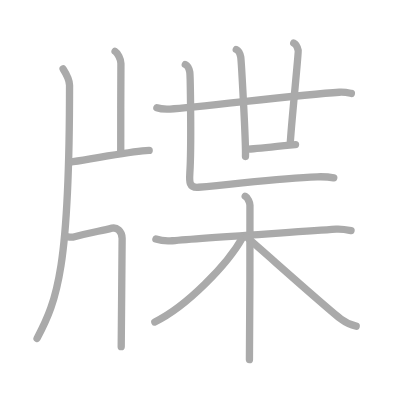
t = 0.00 s
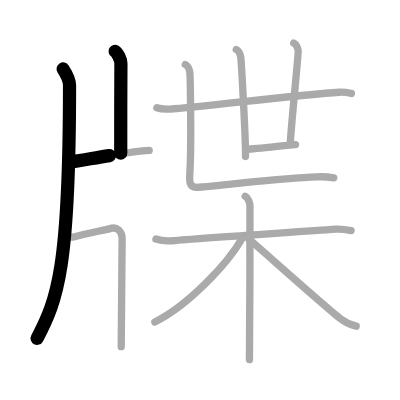
t = 2.50 s
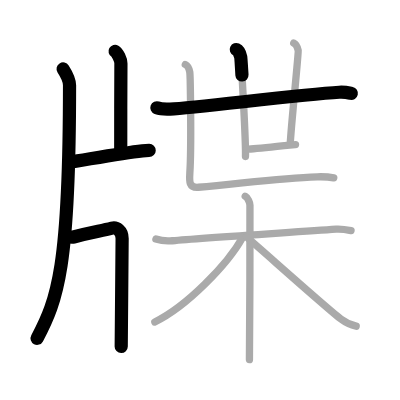
t = 5.25 s
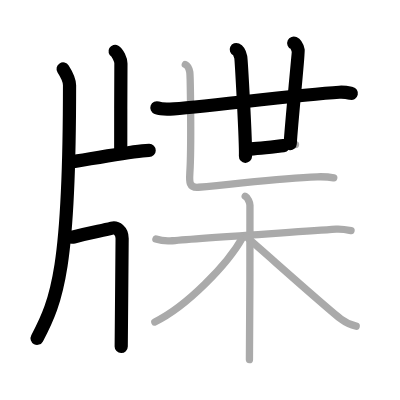
t = 7.75 s
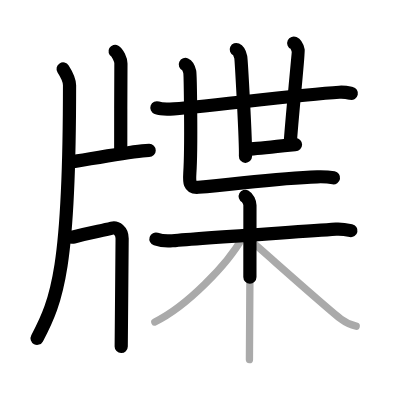
t = 10.50 s
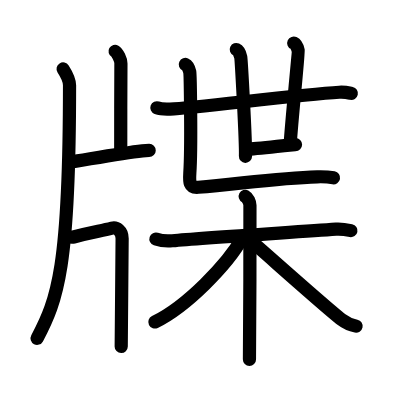
t = 13.00 s

The animated SVG that drew these frames (rendered in a browser with its animation timeline set to each time). Animation: 13 SMIL elements (animate=13); one cycle of 13.00 s.

<?xml version="1.0" standalone="no"?>
<!DOCTYPE svg PUBLIC "-//W3C//DTD SVG 1.1//EN"   "http://www.w3.org/Graphics/SVG/1.1/DTD/svg11.dtd">
<svg width="400px" height="400px"  version="1.1" xmlns="http://www.w3.org/2000/svg">
  <defs>
    <marker id="Triangle" viewBox="0 0 10 10" refX="0" refY="5" markerUnits="strokeWidth" markerWidth="3" style="stroke-opacity:0%;fill:#aaaaaa;" markerHeight="2" orient="auto">
      <path d="M 0 0 L 10 5 L 0 10 z" />
    </marker>
    
    <marker id="Arrow" viewBox="0 0 10 10" refX="5" refY="5" markerUnits="strokeWidth" markerWidth="1.8" style="stroke-opacity:0%;fill:#770000;" markerHeight="2" orient="auto">
      <path d="M 0 4 L 6 4 L 4 1 L 10 5 L 4 9 L 6 6 L 0 6 z" />
        <circle cx="5" cy="5" r="5" />
      </marker>
    
    <marker id="TriangleRed" viewBox="0 0 10 10" refX="0" refY="5" markerUnits="strokeWidth" markerWidth="3" style="stroke-opacity:0%;fill:#CC0000;" markerHeight="2" orient="auto">
      <path d="M 0 0 L 10 5 L 0 10 z" />
    </marker>
    
    <marker id="ArrowRed" viewBox="0 0 10 10" refX="5" refY="5" markerUnits="strokeWidth" markerWidth="1.8" style="stroke-opacity:0%;fill:#CC0000;" markerHeight="2" orient="auto">
      <path d="M 0 4 L 6 4 L 4 1 L 10 5 L 4 9 L 6 6 L 0 6 z" />
        <circle cx="5" cy="5" r="5" />
      </marker>
    
  </defs>
  
  <path style="fill:#ffffff; fill-opacity:100%; fill-rule:evenodd; stroke-width:0;" d="M 0 0 L 400px 0 L 400px 400px L 0 400px L 0 0" />

  <g transform="scale(3.6697247706422 3.6697247706422)">
<path style="fill:none; fill-opacity:0%; fill-rule:evenodd; stroke:#aaaaaa; stroke-opacity:100%; stroke-width: 1.5pt; stroke-linejoin:round; stroke-linecap:round;" d="M17.2 18.79c0.86 1.34 1.75 2.88 1.75 4.44c0 49.57-3.26 58.42-8.85 68.98"></path>
<path style="fill:none; fill-opacity:0%; fill-rule:evenodd; stroke:#aaaaaa; stroke-opacity:100%; stroke-width: 1.5pt; stroke-linejoin:round; stroke-linecap:round;" d="M31.36 14c0.66 0.38 1.61 2.22 1.59 3.3c-0.05 3.41-0.05 21.36-0.05 24.46"></path>
<path style="fill:none; fill-opacity:0%; fill-rule:evenodd; stroke:#aaaaaa; stroke-opacity:100%; stroke-width: 1.5pt; stroke-linejoin:round; stroke-linecap:round;" d="M19.03 44.2C23.5 43.52 33 41.75 38.8 41.11c0.78-0.09 1.12-0.12 1.85-0.12"></path>
<path style="fill:none; fill-opacity:0%; fill-rule:evenodd; stroke:#aaaaaa; stroke-opacity:100%; stroke-width: 1.5pt; stroke-linejoin:round; stroke-linecap:round;" d="M17.71 64.41c0.19-0.02 1.66 0.35 2.35 0.17c5.01-1.33 7.19-1.58 10.45-2.4c1.21-0.3 2.77 0.66 2.77 2.82c0 1.39-0.25 28.79-0.25 29.47"></path>
<path style="fill:none; fill-opacity:0%; fill-rule:evenodd; stroke:#aaaaaa; stroke-opacity:100%; stroke-width: 1.5pt; stroke-linejoin:round; stroke-linecap:round;" d="M42.75 29.38c0.94 0.34 2.66 0.38 3.6 0.34c7.23-0.31 34.9-3.96 46.11-4.59c1.56-0.09 2.5 0.16 3.29 0.33"></path>
<path style="fill:none; fill-opacity:0%; fill-rule:evenodd; stroke:#aaaaaa; stroke-opacity:100%; stroke-width: 1.5pt; stroke-linejoin:round; stroke-linecap:round;" d="M64.39 13.5c0.67 0.31 1.08 1.41 1.21 2.03s1.43 23.2 1.29 27.11"></path>
<path style="fill:none; fill-opacity:0%; fill-rule:evenodd; stroke:#aaaaaa; stroke-opacity:100%; stroke-width: 1.5pt; stroke-linejoin:round; stroke-linecap:round;" d="M80.05 11.75c0.67 0.31 1.08 1.41 1.21 2.03c0.13 0.63-1.79 18.85-2.18 25.42"></path>
<path style="fill:none; fill-opacity:0%; fill-rule:evenodd; stroke:#aaaaaa; stroke-opacity:100%; stroke-width: 1.5pt; stroke-linejoin:round; stroke-linecap:round;" d="M67.29 40.64c2.48 0 11.84-1.25 13.24-1.25"></path>
<path style="fill:none; fill-opacity:0%; fill-rule:evenodd; stroke:#aaaaaa; stroke-opacity:100%; stroke-width: 1.5pt; stroke-linejoin:round; stroke-linecap:round;" d="M50.5 17.57c0.67 0.31 1.08 1.41 1.21 2.03s0.5 20.33 0.02 27.52c-0.15 2.35-0.24 4.12 2.32 3.91c10.87-0.88 21.69-2.54 32.41-2.85c2.02-0.06 3.71 0.13 4.49 0.28"></path>
<path style="fill:none; fill-opacity:0%; fill-rule:evenodd; stroke:#aaaaaa; stroke-opacity:100%; stroke-width: 1.5pt; stroke-linejoin:round; stroke-linecap:round;" d="M42.49 65.15c1.36 0.45 2.91 0.59 4.47 0.45c7.96-0.73 32.58-2.28 44.62-3.14c1.55-0.11 2.53 0.08 4.08 0.39"></path>
<path style="fill:none; fill-opacity:0%; fill-rule:evenodd; stroke:#aaaaaa; stroke-opacity:100%; stroke-width: 1.5pt; stroke-linejoin:round; stroke-linecap:round;" d="M66.82 53.5c0.72 0.38 1.29 1.68 1.29 2.46c0 7.96 0 37.3-0.14 42.04"></path>
<path style="fill:none; fill-opacity:0%; fill-rule:evenodd; stroke:#aaaaaa; stroke-opacity:100%; stroke-width: 1.5pt; stroke-linejoin:round; stroke-linecap:round;" d="M66.1 64.73c-4.15 7.44-15.28 18.81-23.91 23.02"></path>
<path style="fill:none; fill-opacity:0%; fill-rule:evenodd; stroke:#aaaaaa; stroke-opacity:100%; stroke-width: 1.5pt; stroke-linejoin:round; stroke-linecap:round;" d="M67.18 64.59c3.81 3.21 21.73 19.3 25.87 22.46c1.4 1.07 2.61 1.53 4.01 1.83"></path>

<path style="fill:none; fill-opacity:0%; fill-rule:evenodd; stroke:#000000; stroke-opacity:100%; stroke-width: 2.7pt; stroke-linejoin:round; stroke-linecap:round;" d="M17.2 18.79c0.86 1.34 1.75 2.88 1.75 4.44c0 49.57-3.26 58.42-8.85 68.98" pathLength="100" stroke-dashoffset="100" stroke-dasharray="100 105"><animate id="dashAnim1" attributeName="stroke-dashoffset" from="100" to="0" dur="1s" calcMode="linear" fill="freeze"/></path>
<path style="fill:none; fill-opacity:0%; fill-rule:evenodd; stroke:#000000; stroke-opacity:100%; stroke-width: 2.7pt; stroke-linejoin:round; stroke-linecap:round;" d="M31.36 14c0.66 0.38 1.61 2.22 1.59 3.3c-0.05 3.41-0.05 21.36-0.05 24.46" pathLength="100" stroke-dashoffset="100" stroke-dasharray="100 105"><animate id="dashAnim2" attributeName="stroke-dashoffset" from="100" to="0" dur="1s" calcMode="linear" begin="dashAnim1.end" fill="freeze"/></path>
<path style="fill:none; fill-opacity:0%; fill-rule:evenodd; stroke:#000000; stroke-opacity:100%; stroke-width: 2.7pt; stroke-linejoin:round; stroke-linecap:round;" d="M19.03 44.2C23.5 43.52 33 41.75 38.8 41.11c0.78-0.09 1.12-0.12 1.85-0.12" pathLength="100" stroke-dashoffset="100" stroke-dasharray="100 105"><animate id="dashAnim3" attributeName="stroke-dashoffset" from="100" to="0" dur="1s" calcMode="linear" begin="dashAnim2.end" fill="freeze"/></path>
<path style="fill:none; fill-opacity:0%; fill-rule:evenodd; stroke:#000000; stroke-opacity:100%; stroke-width: 2.7pt; stroke-linejoin:round; stroke-linecap:round;" d="M17.71 64.41c0.19-0.02 1.66 0.35 2.35 0.17c5.01-1.33 7.19-1.58 10.45-2.4c1.21-0.3 2.77 0.66 2.77 2.82c0 1.39-0.25 28.79-0.25 29.47" pathLength="100" stroke-dashoffset="100" stroke-dasharray="100 105"><animate id="dashAnim4" attributeName="stroke-dashoffset" from="100" to="0" dur="1s" calcMode="linear" begin="dashAnim3.end" fill="freeze"/></path>
<path style="fill:none; fill-opacity:0%; fill-rule:evenodd; stroke:#000000; stroke-opacity:100%; stroke-width: 2.7pt; stroke-linejoin:round; stroke-linecap:round;" d="M42.75 29.38c0.94 0.34 2.66 0.38 3.6 0.34c7.23-0.31 34.9-3.96 46.11-4.59c1.56-0.09 2.5 0.16 3.29 0.33" pathLength="100" stroke-dashoffset="100" stroke-dasharray="100 105"><animate id="dashAnim5" attributeName="stroke-dashoffset" from="100" to="0" dur="1s" calcMode="linear" begin="dashAnim4.end" fill="freeze"/></path>
<path style="fill:none; fill-opacity:0%; fill-rule:evenodd; stroke:#000000; stroke-opacity:100%; stroke-width: 2.7pt; stroke-linejoin:round; stroke-linecap:round;" d="M64.39 13.5c0.67 0.31 1.08 1.41 1.21 2.03s1.43 23.2 1.29 27.11" pathLength="100" stroke-dashoffset="100" stroke-dasharray="100 105"><animate id="dashAnim6" attributeName="stroke-dashoffset" from="100" to="0" dur="1s" calcMode="linear" begin="dashAnim5.end" fill="freeze"/></path>
<path style="fill:none; fill-opacity:0%; fill-rule:evenodd; stroke:#000000; stroke-opacity:100%; stroke-width: 2.7pt; stroke-linejoin:round; stroke-linecap:round;" d="M80.05 11.75c0.67 0.31 1.08 1.41 1.21 2.03c0.13 0.63-1.79 18.85-2.18 25.42" pathLength="100" stroke-dashoffset="100" stroke-dasharray="100 105"><animate id="dashAnim7" attributeName="stroke-dashoffset" from="100" to="0" dur="1s" calcMode="linear" begin="dashAnim6.end" fill="freeze"/></path>
<path style="fill:none; fill-opacity:0%; fill-rule:evenodd; stroke:#000000; stroke-opacity:100%; stroke-width: 2.7pt; stroke-linejoin:round; stroke-linecap:round;" d="M67.29 40.64c2.48 0 11.84-1.25 13.24-1.25" pathLength="100" stroke-dashoffset="100" stroke-dasharray="100 105"><animate id="dashAnim8" attributeName="stroke-dashoffset" from="100" to="0" dur="1s" calcMode="linear" begin="dashAnim7.end" fill="freeze"/></path>
<path style="fill:none; fill-opacity:0%; fill-rule:evenodd; stroke:#000000; stroke-opacity:100%; stroke-width: 2.7pt; stroke-linejoin:round; stroke-linecap:round;" d="M50.5 17.57c0.67 0.31 1.08 1.41 1.21 2.03s0.5 20.33 0.02 27.52c-0.15 2.35-0.24 4.12 2.32 3.91c10.87-0.88 21.69-2.54 32.41-2.85c2.02-0.06 3.71 0.13 4.49 0.28" pathLength="100" stroke-dashoffset="100" stroke-dasharray="100 105"><animate id="dashAnim9" attributeName="stroke-dashoffset" from="100" to="0" dur="1s" calcMode="linear" begin="dashAnim8.end" fill="freeze"/></path>
<path style="fill:none; fill-opacity:0%; fill-rule:evenodd; stroke:#000000; stroke-opacity:100%; stroke-width: 2.7pt; stroke-linejoin:round; stroke-linecap:round;" d="M42.49 65.15c1.36 0.45 2.91 0.59 4.47 0.45c7.96-0.73 32.58-2.28 44.62-3.14c1.55-0.11 2.53 0.08 4.08 0.39" pathLength="100" stroke-dashoffset="100" stroke-dasharray="100 105"><animate id="dashAnim10" attributeName="stroke-dashoffset" from="100" to="0" dur="1s" calcMode="linear" begin="dashAnim9.end" fill="freeze"/></path>
<path style="fill:none; fill-opacity:0%; fill-rule:evenodd; stroke:#000000; stroke-opacity:100%; stroke-width: 2.7pt; stroke-linejoin:round; stroke-linecap:round;" d="M66.82 53.5c0.72 0.38 1.29 1.68 1.29 2.46c0 7.96 0 37.3-0.14 42.04" pathLength="100" stroke-dashoffset="100" stroke-dasharray="100 105"><animate id="dashAnim11" attributeName="stroke-dashoffset" from="100" to="0" dur="1s" calcMode="linear" begin="dashAnim10.end" fill="freeze"/></path>
<path style="fill:none; fill-opacity:0%; fill-rule:evenodd; stroke:#000000; stroke-opacity:100%; stroke-width: 2.7pt; stroke-linejoin:round; stroke-linecap:round;" d="M66.1 64.73c-4.15 7.44-15.28 18.81-23.91 23.02" pathLength="100" stroke-dashoffset="100" stroke-dasharray="100 105"><animate id="dashAnim12" attributeName="stroke-dashoffset" from="100" to="0" dur="1s" calcMode="linear" begin="dashAnim11.end" fill="freeze"/></path>
<path style="fill:none; fill-opacity:0%; fill-rule:evenodd; stroke:#000000; stroke-opacity:100%; stroke-width: 2.7pt; stroke-linejoin:round; stroke-linecap:round;" d="M67.18 64.59c3.81 3.21 21.73 19.3 25.87 22.46c1.4 1.07 2.61 1.53 4.01 1.83" pathLength="100" stroke-dashoffset="100" stroke-dasharray="100 105"><animate id="dashAnim13" attributeName="stroke-dashoffset" from="100" to="0" dur="1s" calcMode="linear" begin="dashAnim12.end" fill="freeze"/></path>

</g>

</svg>  
          
